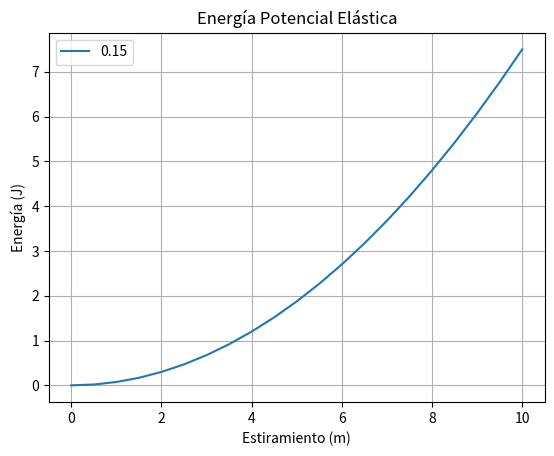

This figure's Python source:
import numpy as np
import matplotlib.pyplot as plt

def calcular_energia_elastica(n):
    k = 0.15
    x = np.arange(0, n + 0.5, 0.5)
    energia = 1/2 * k * x**2
    return x, energia

x, y = calcular_energia_elastica(10)

fig, ax = plt.subplots()

ax.plot(x, y, label='0.15')
ax.set_title('Energía Potencial Elástica')
ax.set_xlabel('Estiramiento (m)')
ax.set_ylabel('Energía (J)')
ax.legend()
ax.grid()

plt.show()
